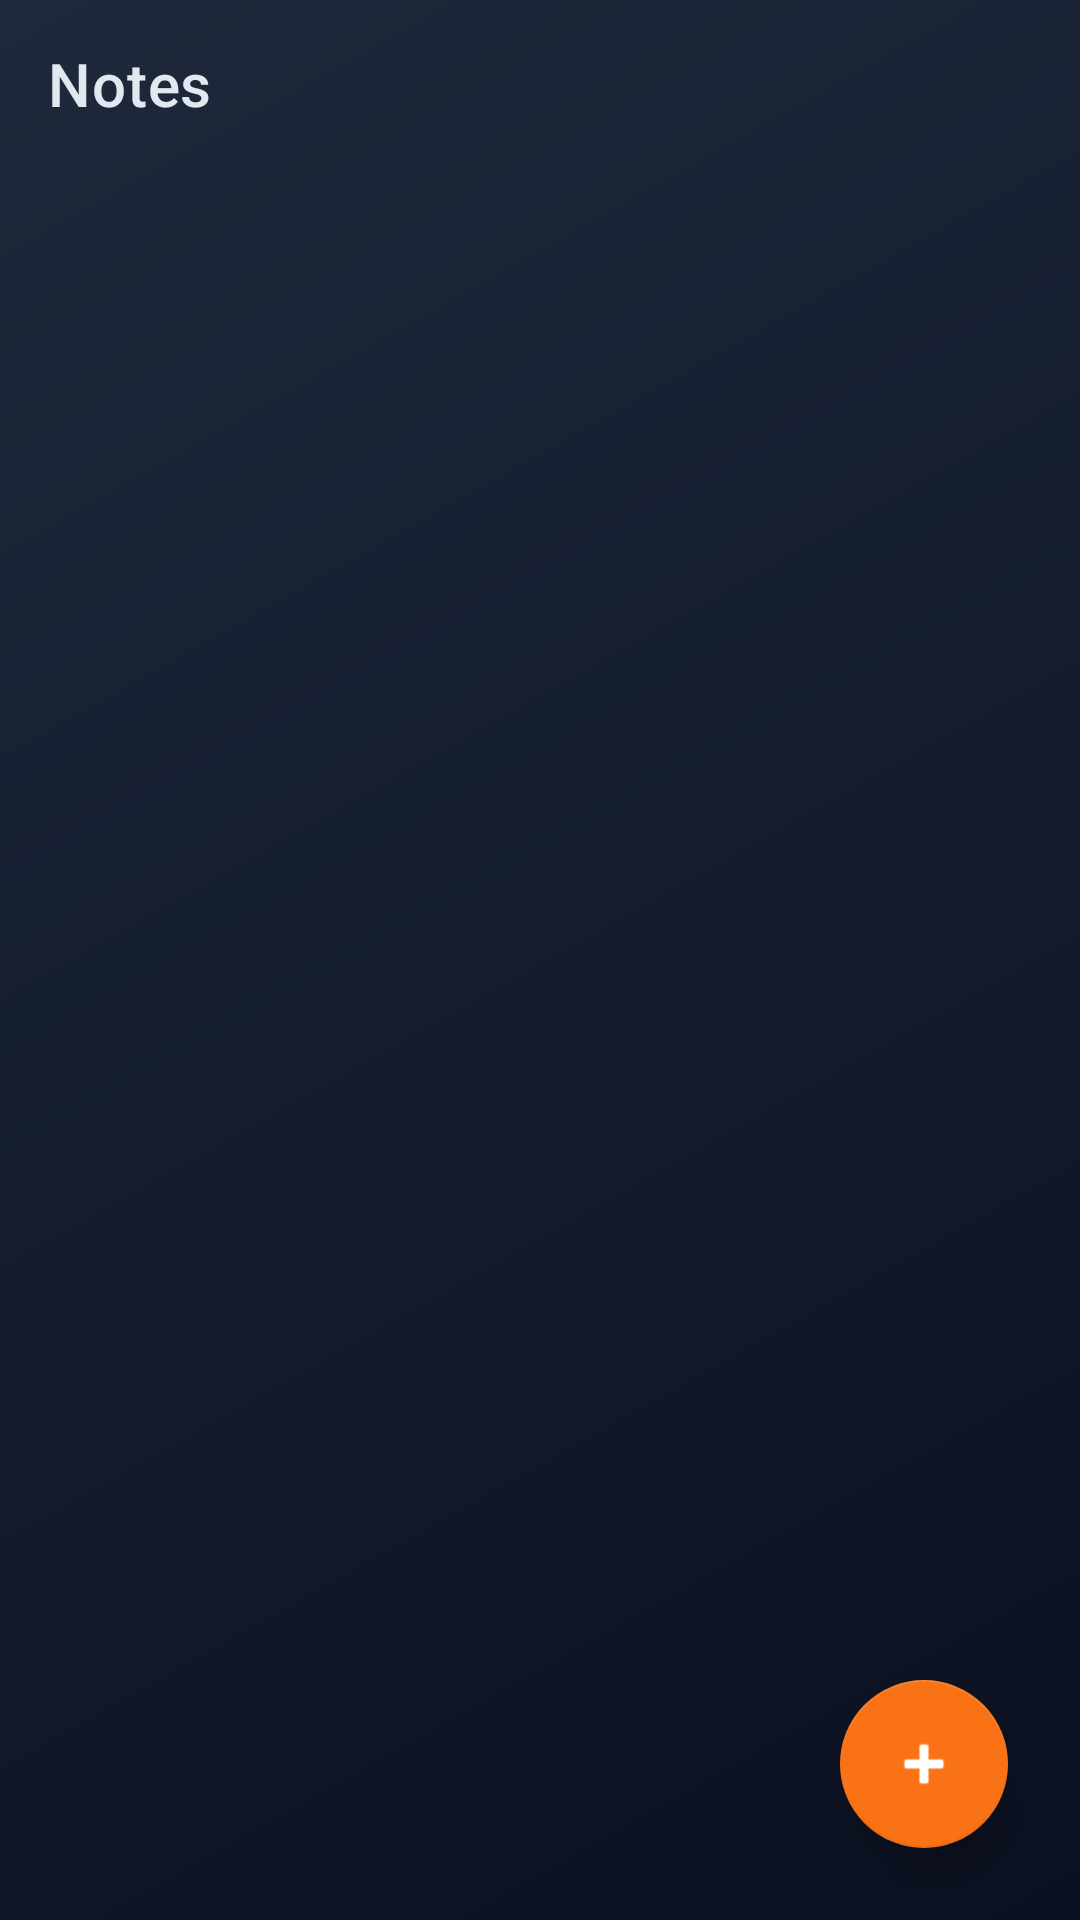

Produce the Android XML layout that renders to this screen, including the resource entries it uses.
<!-- AndroidManifest.xml: application theme Theme.KotlinApp2 -->
<!-- res/layout/fragment_note_list.xml -->
<?xml version="1.0" encoding="utf-8"?>
<androidx.coordinatorlayout.widget.CoordinatorLayout xmlns:android="http://schemas.android.com/apk/res/android"
    xmlns:app="http://schemas.android.com/apk/res-auto"
    android:layout_width="match_parent"
    android:layout_height="match_parent"
    android:background="@drawable/bg_app_gradient">

    <com.google.android.material.appbar.AppBarLayout
        android:layout_width="match_parent"
        android:layout_height="wrap_content"
        android:background="@android:color/transparent"
        android:theme="@style/ThemeOverlay.MaterialComponents.Dark.ActionBar"
        app:elevation="0dp"
        app:liftOnScroll="true">

        <com.google.android.material.appbar.MaterialToolbar
            android:id="@+id/toolbar"
            android:layout_width="match_parent"
            android:layout_height="?attr/actionBarSize"
            android:backgroundTint="@android:color/transparent"
            android:elevation="0dp"
            android:paddingStart="8dp"
            android:paddingEnd="8dp"
            app:title="@string/notes"
            app:titleCentered="false"
            app:titleTextAppearance="@style/TextAppearance.MaterialComponents.Headline6"
            app:titleTextColor="@color/md_theme_on_background" />
    </com.google.android.material.appbar.AppBarLayout>

    <FrameLayout
        android:layout_width="match_parent"
        android:layout_height="match_parent"
        app:layout_behavior="@string/appbar_scrolling_view_behavior">

        <androidx.recyclerview.widget.RecyclerView
            android:id="@+id/recyclerView"
            android:layout_width="match_parent"
            android:layout_height="match_parent"
            android:clipToPadding="false"
            android:paddingStart="16dp"
            android:paddingTop="8dp"
            android:paddingEnd="16dp"
            android:paddingBottom="96dp" />

        <TextView
            android:id="@+id/tvEmptyState"
            android:layout_width="match_parent"
            android:layout_height="wrap_content"
            android:layout_gravity="center"
            android:layout_margin="24dp"
            android:background="@drawable/bg_soft_surface"
            android:gravity="center"
            android:padding="20dp"
            android:text="@string/empty_notes_message"
            android:textAppearance="@style/TextAppearance.MaterialComponents.Subtitle1"
            android:textColor="@color/md_theme_text_muted"
            android:visibility="gone" />

        <ProgressBar
            android:id="@+id/progressBar"
            android:layout_width="wrap_content"
            android:layout_height="wrap_content"
            android:layout_gravity="center"
            android:visibility="gone" />
    </FrameLayout>

    <com.google.android.material.floatingactionbutton.FloatingActionButton
        android:id="@+id/fabAddNote"
        android:layout_width="wrap_content"
        android:layout_height="wrap_content"
        android:layout_gravity="bottom|end"
        android:layout_margin="24dp"
        android:contentDescription="@string/add_note"
        app:backgroundTint="@color/md_theme_secondary"
        app:elevation="8dp"
        app:fabSize="normal"
        app:srcCompat="@android:drawable/ic_input_add"
        app:tint="@android:color/white" />

</androidx.coordinatorlayout.widget.CoordinatorLayout>
<!-- resources referenced by this layout -->
<resources>
  <color name="md_theme_on_background">#E2E8F0</color>
  <color name="md_theme_secondary">#F97316</color>
  <color name="md_theme_text_muted">#94A3B8</color>
  <!-- drawable bg_app_gradient (drawable) -->
  <?xml version="1.0" encoding="utf-8"?>
  <shape xmlns:android="http://schemas.android.com/apk/res/android" android:shape="rectangle">
      <gradient
      android:angle="315"
      android:endColor="@color/md_theme_background"
      android:startColor="@color/md_theme_surface_alt"
          android:type="linear" />
  </shape>
  <!-- drawable bg_soft_surface (drawable) -->
  <?xml version="1.0" encoding="utf-8"?>
  <shape xmlns:android="http://schemas.android.com/apk/res/android" android:shape="rectangle">
      <corners android:radius="20dp" />
      <solid android:color="@color/md_theme_surface" />
      <stroke
          android:width="1dp"
          android:color="@color/md_theme_outline" />
  </shape>
  <string name="add_note">Add note</string>
  <string name="empty_notes_message">No notes yet. Tap + to create one.</string>
  <string name="notes">Notes</string>
  <style name="Theme.KotlinApp2" parent="Theme.MaterialComponents.DayNight.NoActionBar">
          <item name="colorPrimary">@color/md_theme_primary</item>
          <item name="colorPrimaryVariant">@color/md_theme_primary_variant</item>
          <item name="colorSecondary">@color/md_theme_secondary</item>
          <item name="android:statusBarColor">@android:color/transparent</item>
          <item name="android:navigationBarColor">@android:color/black</item>
      </style>
  <color name="md_theme_background">#0B1020</color>
  <color name="md_theme_surface_alt">#1E293B</color>
  <color name="md_theme_surface">#111827</color>
  <color name="md_theme_outline">#334155</color>
  <color name="md_theme_primary">#14B8A6</color>
  <color name="md_theme_primary_variant">#0F766E</color>
</resources>
